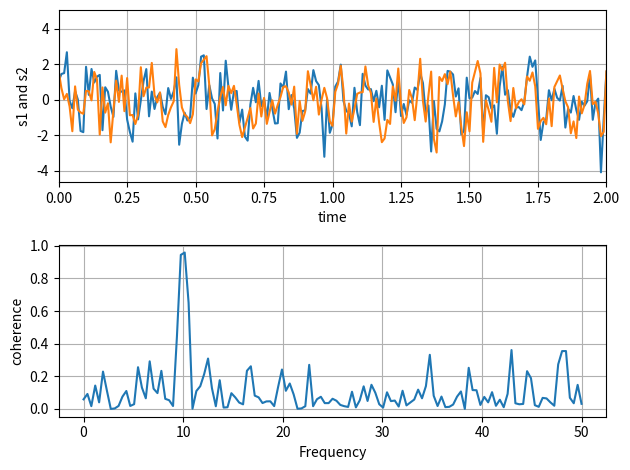
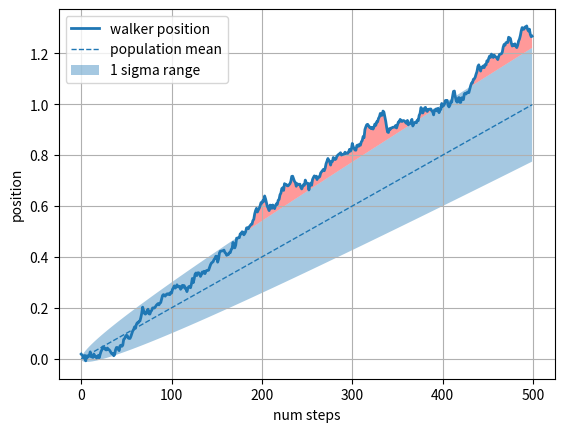

Here is the Python script that generated these plots, in order:
import numpy as np
import matplotlib.pyplot as plt

# Fixing random state for reproducibility
np.random.seed(19680801)

dt = 0.01
t = np.arange(0, 30, dt)
nse1 = np.random.randn(len(t))                 # white noise 1
nse2 = np.random.randn(len(t))                 # white noise 2

# Two signals with a coherent part at 10Hz and a random part
s1 = np.sin(2 * np.pi * 10 * t) + nse1
s2 = np.sin(2 * np.pi * 10 * t) + nse2

fig, axs = plt.subplots(2, 1)
axs[0].plot(t, s1, t, s2)
axs[0].set_xlim(0, 2)
axs[0].set_xlabel('time')
axs[0].set_ylabel('s1 and s2')
axs[0].grid(True)

cxy, f = axs[1].cohere(s1, s2, 256, 1. / dt)
axs[1].set_ylabel('coherence')

fig.tight_layout()
plt.show()

# Fixing random state for reproducibility
np.random.seed(1)

Nsteps = 500
t = np.arange(Nsteps)

mu = 0.002
sigma = 0.01

# the steps and position
S = mu + sigma*np.random.randn(Nsteps)
X = S.cumsum()

# the 1 sigma upper and lower analytic population bounds
lower_bound = mu*t - sigma*np.sqrt(t)
upper_bound = mu*t + sigma*np.sqrt(t)

fig, ax = plt.subplots(1)
ax.plot(t, X, lw=2, label='walker position')
ax.plot(t, mu*t, lw=1, label='population mean', color='C0', ls='--')
ax.fill_between(t, lower_bound, upper_bound, facecolor='C0', alpha=0.4,
                label='1 sigma range')
ax.legend(loc='upper left')

# here we use the where argument to only fill the region where the
# walker is above the population 1 sigma boundary
ax.fill_between(t, upper_bound, X, where=X > upper_bound, fc='red', alpha=0.4)
ax.fill_between(t, lower_bound, X, where=X < lower_bound, fc='red', alpha=0.4)
ax.set_xlabel('num steps')
ax.set_ylabel('position')
ax.grid()

plt.show()